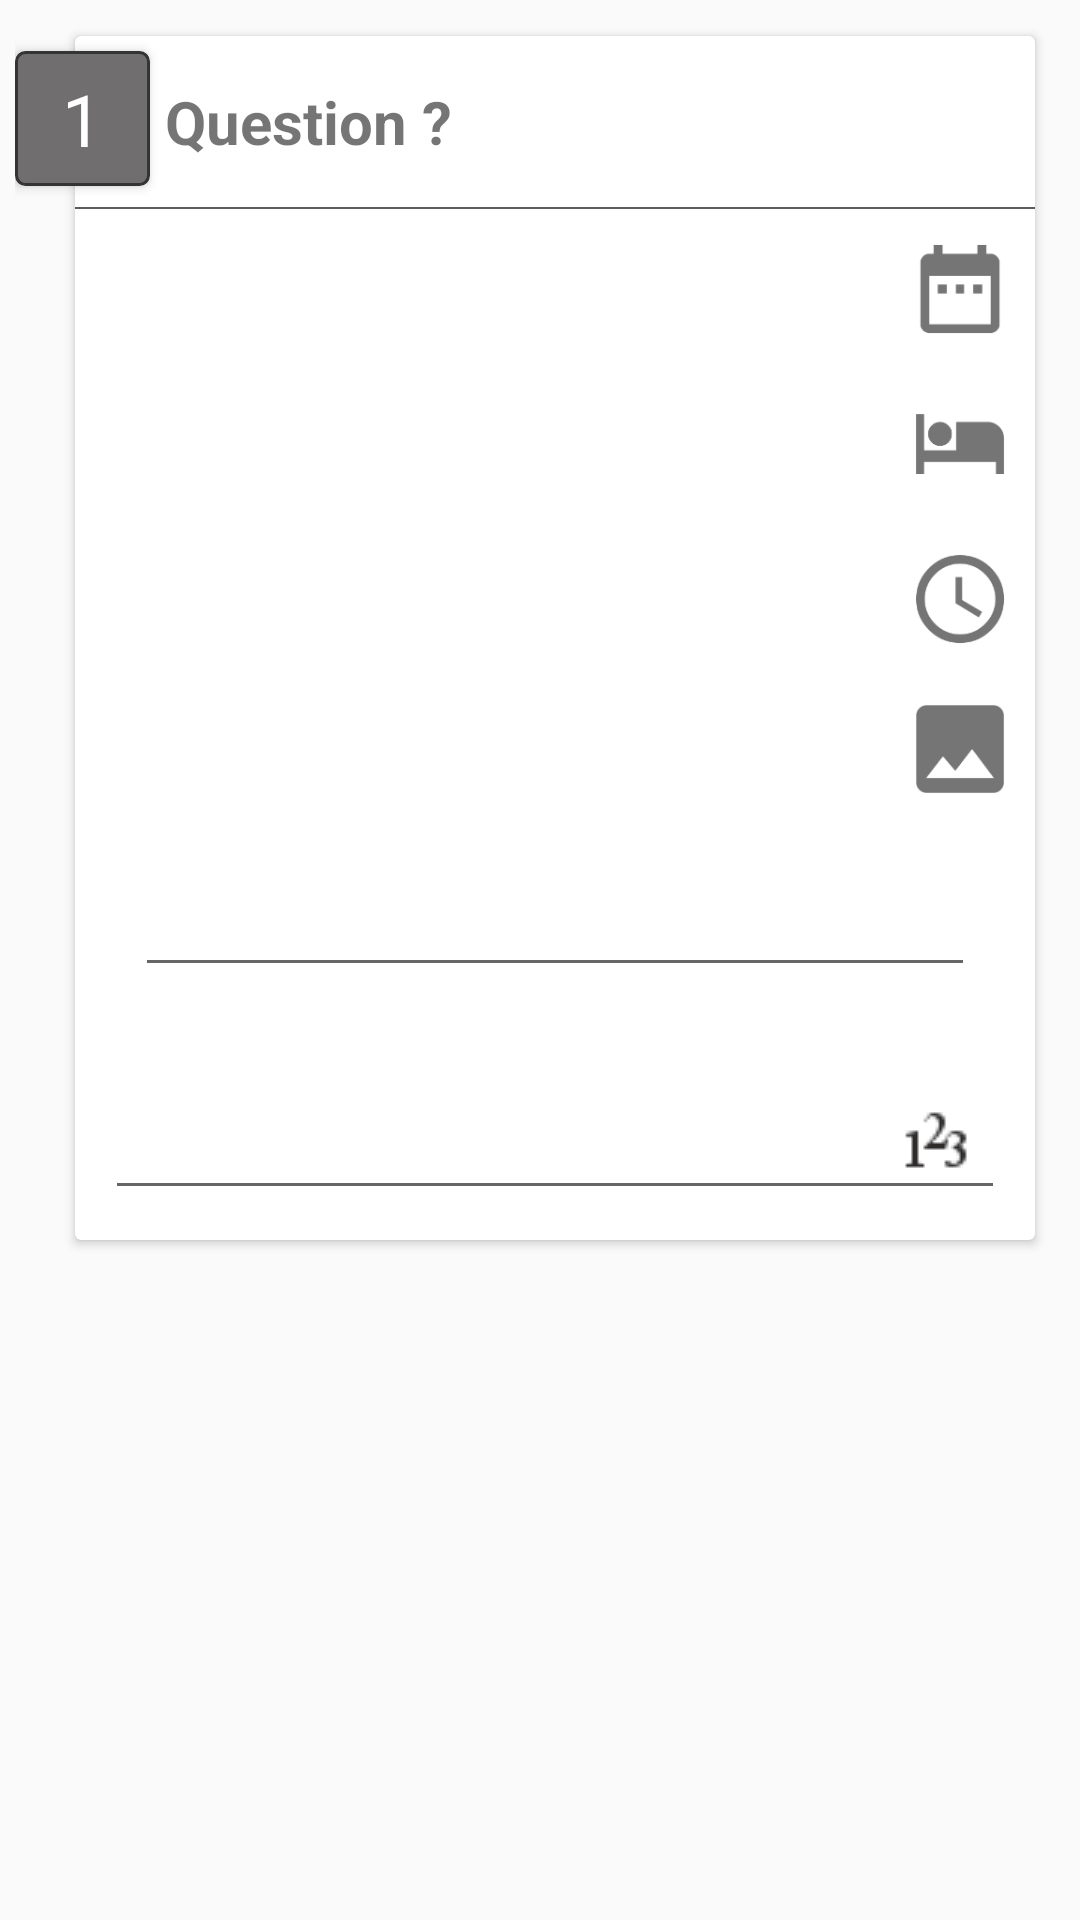

Android layout source for this screen:
<!-- AndroidManifest.xml: application theme AppTheme -->
<!-- res/layout/questions_list_row.xml -->
<?xml version="1.0" encoding="utf-8"?>
<RelativeLayout xmlns:android="http://schemas.android.com/apk/res/android"
    xmlns:app="http://schemas.android.com/apk/res-auto"
    android:layout_width="match_parent"
    android:layout_height="wrap_content"
    android:paddingBottom="2dp"
    android:paddingLeft="5dp"
    android:paddingRight="5dp"
    android:paddingTop="2dp">



    <android.support.v7.widget.CardView
        android:layout_width="match_parent"
        android:layout_height="wrap_content"
        android:layout_marginBottom="10dp"
        android:layout_marginLeft="20dp"
        android:layout_marginRight="10dp"
        android:layout_marginTop="10dp"
        android:background="?android:attr/selectableItemBackground"
        android:clickable="true"
        android:focusable="true"
        android:orientation="vertical"
        app:cardElevation="2dp">



        <LinearLayout
            android:layout_width="match_parent"
            android:layout_height="wrap_content"
            android:layout_alignParentLeft="true"
            android:layout_alignParentStart="true"
            android:layout_alignParentTop="true"
            android:orientation="vertical">

            <LinearLayout
                android:id="@+id/llQuestion"
                android:layout_width="match_parent"
                android:layout_height="wrap_content"
                android:layout_marginBottom="10dp"
                android:layout_marginTop="10dp"
                android:orientation="horizontal"
                android:weightSum="10">

                <TextView
                    android:id="@+id/tv_question"
                    android:layout_width="0dp"
                    android:layout_height="wrap_content"
                    android:layout_weight="10"
                    android:paddingBottom="5dp"
                    android:paddingLeft="30dp"
                    android:paddingTop="5dp"
                    android:text="Question ?"
                    android:textSize="20sp"
                    android:textStyle="bold" />

                <TextView
                    android:id="@+id/tv_compulsary"
                    android:layout_width="wrap_content"
                    android:layout_height="wrap_content"
                    android:gravity="center"
                    android:text="*"
                    android:textColor="@android:color/holo_red_dark"
                    android:textSize="25sp"
                    android:layout_margin="10dp"
                    android:visibility="gone" />

                <ImageView
                    android:id="@+id/ivNes"
                    android:layout_width="wrap_content"
                    android:layout_height="wrap_content"
                    android:layout_gravity="center"
                    android:layout_margin="5dp"
                    android:visibility="gone"
                    android:src="@drawable/ic_timeline_black_24dp" />

                <ImageView
                    android:id="@+id/ivRedo"
                    android:layout_width="wrap_content"
                    android:layout_height="wrap_content"
                    android:padding="10dp"
                    android:visibility="gone"
                    android:layout_gravity="center_vertical"
                    android:src="@drawable/ic_backspace_black_24dp"/>



            </LinearLayout>

            <View
                android:id="@+id/view_divider"
                android:layout_width="match_parent"
                android:layout_height="0.5dp"
                android:background="@color/dark_background" />


            <LinearLayout
                android:id="@+id/ll_date"
                android:layout_width="match_parent"
                android:layout_height="wrap_content"
                android:orientation="horizontal"

                android:weightSum="3">

                <TextView
                    android:id="@+id/txt_date"
                    android:layout_width="0dp"
                    android:layout_height="wrap_content"
                    android:layout_margin="10dp"
                    android:layout_weight="3"
                    android:padding="5dp"
                    android:textSize="16sp"
                    android:visibility="visible" />

                <Button
                    android:id="@+id/btn_date"
                    android:layout_width="30dp"
                    android:layout_height="30dp"
                    android:layout_margin="10dp"
                    android:background="@drawable/ic_date_range"
                    android:padding="5dp"
                    android:visibility="visible" />

            </LinearLayout>

            <LinearLayout
                android:id="@+id/ll_patient_name"
                android:layout_width="match_parent"
                android:layout_height="wrap_content"
                android:orientation="horizontal"
                >

                <TextView
                    android:id="@+id/txt_patient"
                    android:layout_width="match_parent"
                    android:layout_height="wrap_content"
                    android:layout_margin="10dp"
                    android:layout_weight="3"
                    android:padding="5dp"
                    android:textSize="16sp"
                    android:visibility="visible" />

                <Button
                    android:id="@+id/btn_patientname"
                    android:layout_width="30dp"
                    android:layout_height="30dp"
                    android:layout_margin="10dp"
                    android:background="@drawable/ic_local_hotel"
                    android:padding="5dp"
                    android:visibility="visible" />

            </LinearLayout>

            <LinearLayout
                android:id="@+id/ll_time"
                android:layout_width="match_parent"
                android:layout_height="wrap_content"
                android:orientation="horizontal"
                android:weightSum="3">

                <TextView
                    android:id="@+id/txt_time"
                    android:layout_width="0dp"
                    android:layout_height="wrap_content"
                    android:layout_margin="10dp"
                    android:layout_weight="3"
                    android:padding="5dp"
                    android:textSize="16sp"
                    android:visibility="visible" />

                <Button
                    android:id="@+id/btn_time"
                    android:layout_width="30dp"
                    android:layout_height="30dp"
                    android:layout_margin="10dp"
                    android:background="@drawable/ic_access_time"
                    android:padding="5dp"
                    android:visibility="visible" />

            </LinearLayout>


            <LinearLayout
                android:id="@+id/ll_image"
                android:layout_width="match_parent"
                android:layout_height="wrap_content"

                android:orientation="horizontal"
                android:weightSum="3">


                <ImageView
                    android:id="@+id/iv_capture"
                    android:layout_width="200dp"
                    android:layout_height="wrap_content"
                    android:layout_margin="10dp"
                    android:padding="5dp"
                    android:layout_weight="3"
                    android:visibility="visible" />

                <Button
                    android:id="@+id/btn_capture_image"
                    android:layout_width="30dp"
                    android:layout_height="30dp"
                    android:layout_margin="10dp"
                    android:background="@drawable/ic_image"
                    android:layout_gravity="center_vertical"
                    android:visibility="visible" />

            </LinearLayout>


            <RadioGroup
                android:id="@+id/rg_options"
                android:layout_width="match_parent"
                android:layout_height="wrap_content"
                android:layout_margin="10dp"
                android:padding="5dp"
                android:visibility="gone">



            </RadioGroup>

            <RadioGroup
                android:id="@+id/rg_options_conditional"
                android:layout_width="match_parent"
                android:layout_height="wrap_content"
                android:layout_margin="10dp"
                android:padding="5dp"
                android:visibility="gone">



            </RadioGroup>

            <LinearLayout
                android:id="@+id/ll_check"
                android:layout_width="match_parent"
                android:layout_height="wrap_content"
                android:layout_margin="10dp"
                android:orientation="vertical"
                android:padding="5dp"
                android:visibility="gone"></LinearLayout>


            <EditText
                android:id="@+id/txt_answer"
                android:layout_width="match_parent"
                android:layout_height="wrap_content"
                android:layout_margin="20dp"
                android:drawablePadding="10dp"
                android:drawableRight="@drawable/text1"
                android:padding="5dp"
                android:textSize="18sp"
                android:visibility="visible" />

            <EditText
                android:id="@+id/txt_number"
                android:layout_width="match_parent"
                android:layout_height="wrap_content"
                android:layout_margin="10dp"
                android:drawablePadding="10dp"
                android:drawableRight="@drawable/num"
                android:inputType="numberDecimal|numberSigned"
                android:padding="10dp"
                android:textSize="18sp"
                android:visibility="visible" />



        </LinearLayout>



    </android.support.v7.widget.CardView>


    <Button
        android:id="@+id/btn_save"
        android:layout_width="match_parent"
        android:layout_height="50dp"
        android:text="@string/save"
        android:textColor="@android:color/white"
        android:textSize="16sp"
        android:theme="@style/MyButton"
        android:visibility="gone" />

    <TextView
        android:id="@+id/tv_question_counter"
        android:layout_width="45dp"
        android:layout_height="45dp"
        android:layout_marginTop="15dp"
        android:background="@drawable/counter_background"
        android:elevation="2.5dp"
        android:gravity="center"
        android:text="1"
        android:textColor="@android:color/white"
        android:textSize="24sp" />

</RelativeLayout>
<!-- resources referenced by this layout -->
<resources>
  <color name="dark_background">#5c5c5c</color>
  <!-- drawable counter_background (drawable) -->
  <?xml version="1.0" encoding="utf-8"?>
  <shape xmlns:android="http://schemas.android.com/apk/res/android">
      <solid android:color="@color/gray" />
      <stroke
          android:width="1dp"
          android:color="@color/dark_gray" />
      <corners android:radius="3dp" />
  </shape>
  <!-- drawable ic_access_time: png bitmap (drawable-hdpi, 1547 bytes) -->
  <!-- drawable ic_date_range: png bitmap (drawable-hdpi, 601 bytes) -->
  <!-- drawable ic_image: png bitmap (drawable-hdpi, 776 bytes) -->
  <!-- drawable ic_local_hotel: png bitmap (drawable-hdpi, 548 bytes) -->
  <!-- drawable ic_timeline_black_24dp (drawable) -->
  <vector xmlns:android="http://schemas.android.com/apk/res/android"
          android:width="35dp"
          android:height="35dp"
          android:viewportWidth="24.0"
          android:viewportHeight="24.0">
      <path
          android:fillColor="#787878"
          android:pathData="M23,8c0,1.1 -0.9,2 -2,2 -0.18,0 -0.35,-0.02 -0.51,-0.07l-3.56,3.55c0.05,0.16 0.07,0.34 0.07,0.52 0,1.1 -0.9,2 -2,2s-2,-0.9 -2,-2c0,-0.18 0.02,-0.36 0.07,-0.52l-2.55,-2.55c-0.16,0.05 -0.34,0.07 -0.52,0.07s-0.36,-0.02 -0.52,-0.07l-4.55,4.56c0.05,0.16 0.07,0.33 0.07,0.51 0,1.1 -0.9,2 -2,2s-2,-0.9 -2,-2 0.9,-2 2,-2c0.18,0 0.35,0.02 0.51,0.07l4.56,-4.55C8.02,9.36 8,9.18 8,9c0,-1.1 0.9,-2 2,-2s2,0.9 2,2c0,0.18 -0.02,0.36 -0.07,0.52l2.55,2.55c0.16,-0.05 0.34,-0.07 0.52,-0.07s0.36,0.02 0.52,0.07l3.55,-3.56C19.02,8.35 19,8.18 19,8c0,-1.1 0.9,-2 2,-2s2,0.9 2,2z"/>
  </vector>
  <!-- drawable num: png bitmap (drawable, 715 bytes) -->
  <string name="save">Save</string>
  <style name="MyButton" parent="Theme.AppCompat.Light">
          <item name="colorControlHighlight">@color/indigo</item>
          <item name="colorButtonNormal">@color/pink</item>
      </style>
  <style name="AppTheme" parent="Theme.AppCompat.Light.DarkActionBar">
          
          <item name="colorPrimary">@color/colorPrimary</item>
          <item name="colorPrimaryDark">@color/colorPrimaryDark</item>
          <item name="colorAccent">@color/colorAccent</item>
      </style>
  <color name="gray">#706e6e</color>
  <color name="dark_gray">#353434</color>
  <color name="indigo">#467327</color>
  <color name="pink">#558b2f</color>
  <color name="colorPrimary">#558b2f</color>
  <color name="colorPrimaryDark">#558b2f</color>
  <color name="colorAccent">#FF4081</color>
</resources>
